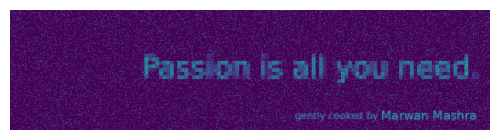

Reproduce this figure in Python.
#!/usr/bin/env python3
"""
heatmap_text_writer.py

Generate a numeric heatmap and embed text with deliberately lo‑fi aesthetics.

What is new in *this* revision
-----------------------------
* **Sparse noise**. `create_canvas` now has a `noise_density` knob, letting you
  sprinkle bright speckles instead of washing the whole map in uniform grain.
  • `noise_density = 1.0` (default) reproduces the old behaviour.
  • `noise_density = 0.05` lights up ~5 % of the pixels, giving classic heat‑
    map activations.
* The original `pixel_size`, `jitter`, and `seed` controls all remain.

Public helpers
--------------
create_canvas(height, width, noise_level=0.1, noise_density=1.0, seed=None)
    Return a noisy 2‑D NumPy array.  Lower `noise_density` → sparser, brighter
    speckles.

write_text(canvas, text, *, font_size, xy=(0,0), intensity=1.0,
           pixel_size=1, jitter=0.0, font_path=None, seed=None)
    Stamp *text* into *canvas* **in‑place**, using `pixel_size` to pixelate and
    `jitter` to vary brightness.

show_canvas(canvas)
    Quick matplotlib preview with a colour‑bar.

Example
-------
>>> canvas = create_canvas(200, 320, noise_level=0.15, noise_density=0.04, seed=3)
>>> write_text(canvas, "Sparse!", font_size=56, xy=(30, 60),
>>>            intensity=1.4, pixel_size=5, jitter=0.4, seed=7)
>>> show_canvas(canvas)
"""

from __future__ import annotations

from pathlib import Path
from typing import Optional, Tuple

import matplotlib.pyplot as plt
import numpy as np
from PIL import Image, ImageDraw, ImageFont

__all__ = [
    "create_canvas",
    "write_text",
    "show_canvas",
]

# -----------------------------------------------------------------------------
# Canvas utilities
# -----------------------------------------------------------------------------


def create_canvas(
    height: int,
    width: int,
    *,
    noise_level: float = 0.1,
    noise_density: float = 1.0,
    seed: Optional[int] = None,
) -> np.ndarray:
    """Return a *height*×*width* canvas populated with random noise.

    Parameters
    ----------
    height, width : int
        Canvas dimensions in pixels.
    noise_level : float, optional
        Maximum value of the uniform noise distribution (upper bound).
    noise_density : float, optional
        Fraction of pixels that receive non‑zero noise. 1.0 means every pixel
        gets a sample, lower values yield sparser activations.
    seed : int, optional
        Seed for reproducible noise.
    """
    if not (0.0 < noise_density <= 1.0):
        raise ValueError("noise_density must be in (0, 1]")

    rng = np.random.default_rng(seed)

    if noise_density == 1.0:
        # Original behaviour: fully distributed noise.
        return rng.uniform(0.0, noise_level, size=(height, width)).astype(np.float32)

    # Sparse speckles.
    canvas = np.zeros((height, width), dtype=np.float32)
    mask = rng.random((height, width)) < noise_density  # Boolean mask.
    canvas[mask] = rng.uniform(0.0, noise_level, size=mask.sum())
    return canvas


# -----------------------------------------------------------------------------
# Text stamping helper
# -----------------------------------------------------------------------------


def _default_font(font_size: int) -> ImageFont.FreeTypeFont:
    """Return DejaVuSans (bundled with matplotlib) or PIL default bitmap font."""
    try:
        path = Path(ImageFont.__file__).with_name("DejaVuSans.ttf")
        return ImageFont.truetype(str(path), font_size)
    except Exception:
        return ImageFont.load_default()


def write_text(
    canvas: np.ndarray,
    text: str,
    *,
    font_size: int,
    xy: Tuple[int, int] = (0, 0),
    intensity: float = 1.0,
    pixel_size: int = 1,
    jitter: float = 0.0,
    font_path: Optional[str] = None,
    seed: Optional[int] = None,
) -> np.ndarray:
    """Embed *text* inside *canvas* with retro pixel‑art vibes.

    All arguments behave exactly like the previous version, with *no changes*.
    Consult the top‑level docstring for a quick refresher.
    """
    if canvas.ndim != 2:
        raise ValueError("canvas must be a 2‑D array")
    if pixel_size < 1:
        raise ValueError("pixel_size must be ≥ 1")

    height, width = canvas.shape
    rng = np.random.default_rng(seed)

    # 1. Render the text into a high‑res mask.
    mask_img = Image.new("L", (width, height), 0)
    draw = ImageDraw.Draw(mask_img)

    font = (
        ImageFont.truetype(font_path, font_size)
        if font_path is not None
        else _default_font(font_size)
    )
    draw.text(xy, text, fill=255, font=font)

    # 2. Pixelate mask via down‑ and up‑scaling.
    if pixel_size > 1:
        small_w = max(1, width // pixel_size)
        small_h = max(1, height // pixel_size)
        mask_small = mask_img.resize((small_w, small_h), Image.Resampling.BOX)
        mask_img = mask_small.resize((width, height), Image.Resampling.NEAREST)

    mask = np.asarray(mask_img, dtype=np.float32) / 255.0  # Range 0‑1.

    # 3. Apply intensity plus per‑pixel jitter.
    base = mask * intensity
    if jitter > 0.0:
        jitter_noise = rng.uniform(-jitter, jitter, size=mask.shape) * intensity
        base += jitter_noise * mask  # only where glyph exists.

    # 4. Update canvas.
    canvas += base
    return canvas


# -----------------------------------------------------------------------------
# Quick visualisation helper
# -----------------------------------------------------------------------------


def show_canvas(canvas: np.ndarray) -> None:
    """Display the heatmap with a colour‑bar using matplotlib."""
    plt.figure(figsize=(6, 6 * canvas.shape[0] / canvas.shape[1]))
    plt.imshow(canvas, origin="upper")
    plt.axis("off")
    plt.tight_layout()
    plt.savefig("heatmap_text.png", dpi=300, bbox_inches="tight", pad_inches=0)


# -----------------------------------------------------------------------------
# Self‑test demo
# -----------------------------------------------------------------------------
if __name__ == "__main__":
    r = 2
    H, W = int(396 / r), int(1584 / r)

    # Sparse, speckly background.
    canvas = create_canvas(
        H,
        W,
        noise_level=0.9,
        noise_density=0.18,  # about 3 % of pixels lit.
        seed=42,
    )

    # Chunky pixel text on top.
    write_text(
        canvas,
        "Passion is all you need.",
        font_size=48,
        xy=(W / 3.65, H / 3),
        intensity=1.5,
        pixel_size=6,
        jitter=0.35,
        seed=99,
    )
    write_text(
        canvas,
        "Marwan Mashra",
        font_size=20,
        xy=(W - W / 4.4, H - H / 5.5),
        intensity=1.5,
        pixel_size=2,
        jitter=0.35,
        seed=99,
    )
    write_text(
        canvas,
        "gently cooked by",
        font_size=16,
        xy=(W - W / 2.46, H - H / 6),
        intensity=1.3,
        pixel_size=2,
        jitter=0.35,
        seed=99,
    )

    show_canvas(canvas)
